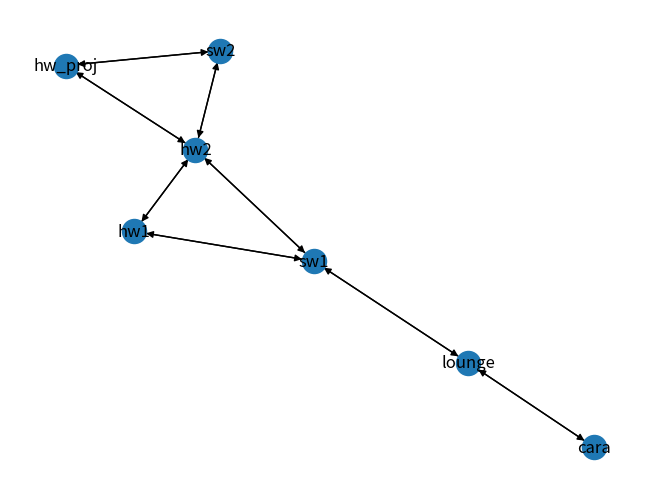

Generate this figure with matplotlib:
import matplotlib.pyplot as plt
import networkx as nx

graph = {}
graph["cara"] = {"lounge": "left/E"}
graph["lounge"] = {"cara": "right/N", "sw1": "straight/E"}
graph["sw1"] = {"lounge": "straight/W", "hw1": "left/N", "hw2": "straight/E"}
graph["hw1"] = {"sw1": "right/W", "hw2": "left/E"}
graph["hw2"] = {"hw1": "right/N", "sw2": "left/N", "sw1": "straight/W", "hw_proj": "straight/E"}
graph["sw2"] = {"hw2": "right/W", "hw_proj": "left/E"}
graph["hw_proj"] = {"sw2": "right/N", "hw2": "straight/W"}

# Create a directed graph object
G = nx.DiGraph()

# Add the nodes and edges to the graph
for node in graph:
    for neighbor in graph[node]:
        G.add_edge(node, neighbor)

# Draw the graph
nx.draw(G, with_labels=True)

# Show the graph
plt.show()
